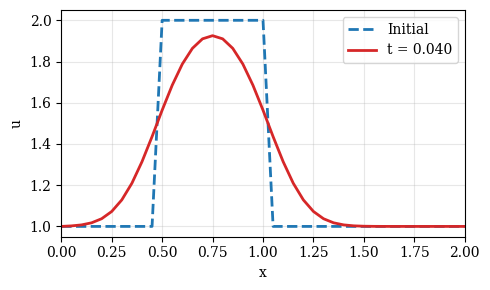

Write the Python code that produced this figure.
import numpy as np
import matplotlib.pyplot as plt

# Set the font family and size to use for Matplotlib figures.
plt.rcParams['font.family'] = 'serif'
plt.rcParams['font.size'] = 10

# Define the grid and diffusion coefficient
nx = 41
L = 2.0
dx = L / (nx - 1)
nu = 0.3
x = np.linspace(0.0, L, num=nx)

# Choose a time step that reaches the requested final time
t_final = 0.04
r_target = 0.2
dt_target = r_target * dx**2 / nu

num_steps = int(np.ceil(t_final / dt_target))
dt = t_final / num_steps
r = nu * dt / dx**2

# Set the initial profile, including the fixed endpoint values
u0 = np.ones(nx)
mask = (x >= 0.5) & (x <= 1.0)
u0[mask] = 2.0

print(f'dx = {dx:.4f}, dt = {dt:.6f}, r = {r:.3f}')
print(f'{num_steps} steps to t = {num_steps * dt:.4f}')

# Advance only the interior points; both endpoints remain fixed at 1.
u = u0.copy()
for n in range(num_steps):
    u[1:-1] = u[1:-1] + r * (u[2:] - 2 * u[1:-1] + u[:-2])

fig, ax = plt.subplots(figsize=(5.0, 3.0))
ax.plot(x, u0, label='Initial', linestyle='--', linewidth=2)
ax.plot(x, u, color='tab:red', label=f't = {t_final:.3f}', linewidth=2)
ax.set_xlabel('x')
ax.set_ylabel('u')
ax.set_xlim(0.0, L)
ax.grid(alpha=0.3)
ax.legend()
fig.tight_layout();
